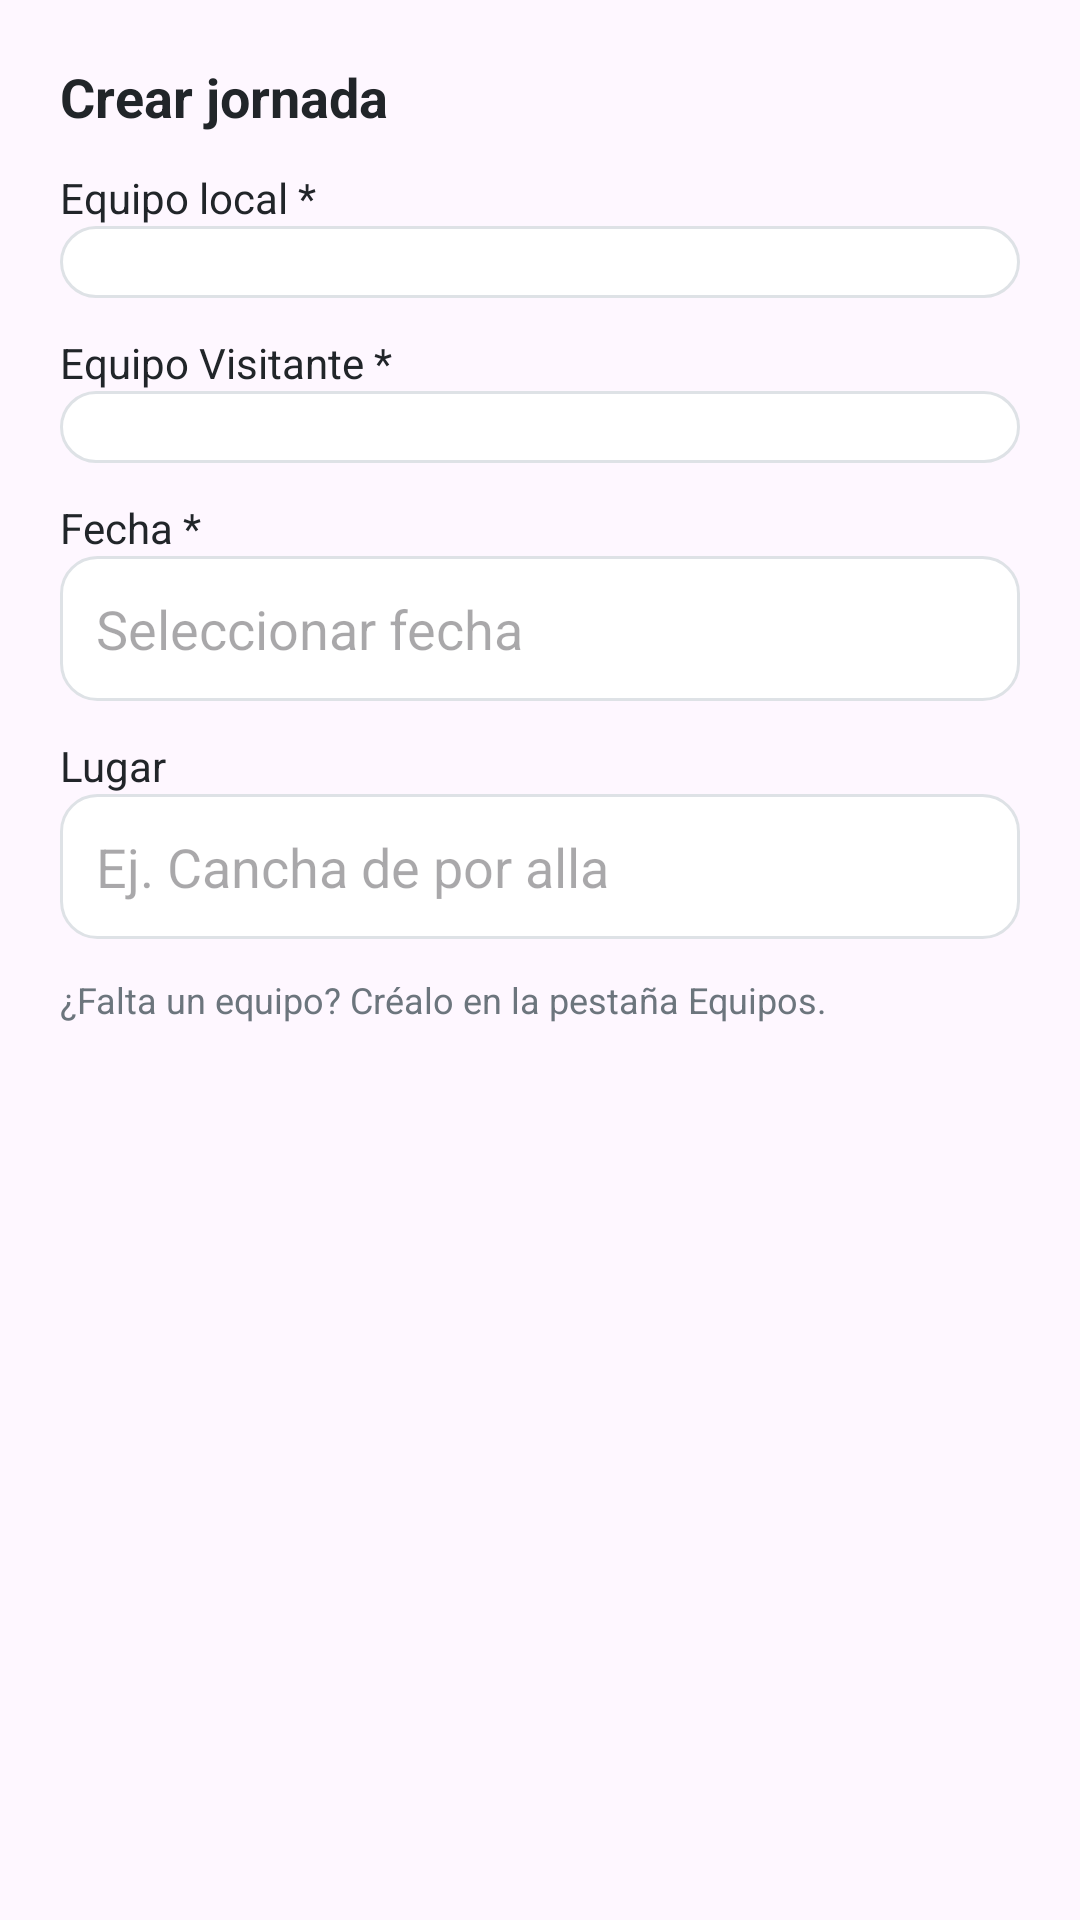

Reconstruct the res/layout file that produces this screen, plus the resources it refers to.
<!-- AndroidManifest.xml: application theme Theme.Material3.DayNight.NoActionBar -->
<!-- res/layout/dialog_crear_partido.xml -->
<?xml version="1.0" encoding="utf-8"?>
<ScrollView xmlns:android="http://schemas.android.com/apk/res/android"
    android:layout_width="match_parent"
    android:layout_height="wrap_content">

    <LinearLayout
        android:layout_width="match_parent"
        android:layout_height="wrap_content"
        android:orientation="vertical"
        android:padding="20dp">

        <TextView
            android:layout_width="wrap_content"
            android:layout_height="wrap_content"
            android:text="Crear jornada"
            android:textColor="@color/texto_principal"
            android:textSize="18sp"
            android:textStyle="bold" />

        <TextView
            android:layout_width="wrap_content"
            android:layout_height="wrap_content"
            android:layout_marginTop="12dp"
            android:text="Equipo local *"
            android:textColor="@color/texto_principal" />

        <Spinner
            android:id="@+id/spEquipoLocal"
            android:layout_width="match_parent"
            android:layout_height="wrap_content"
            android:background="@drawable/bg_card_rounded"
            android:padding="12dp" />

        <TextView
            android:layout_width="wrap_content"
            android:layout_height="wrap_content"
            android:layout_marginTop="12dp"
            android:text="Equipo Visitante *"
            android:textColor="@color/texto_principal" />

        <Spinner
            android:id="@+id/spEquipoVisitante"
            android:layout_width="match_parent"
            android:layout_height="wrap_content"
            android:background="@drawable/bg_card_rounded"
            android:padding="12dp" />

        <TextView
            android:layout_width="wrap_content"
            android:layout_height="wrap_content"
            android:layout_marginTop="12dp"
            android:text="Fecha *"
            android:textColor="@color/texto_principal" />

        <EditText
            android:id="@+id/etFechaPartido"
            android:layout_width="match_parent"
            android:layout_height="wrap_content"
            android:background="@drawable/bg_card_rounded"
            android:focusable="false"
            android:clickable="true"
            android:padding="12dp"
            android:hint="Seleccionar fecha" />

        <TextView
            android:layout_width="wrap_content"
            android:layout_height="wrap_content"
            android:layout_marginTop="12dp"
            android:text="Lugar"
            android:textColor="@color/texto_principal" />

        <EditText
            android:id="@+id/etLugarPartido"
            android:layout_width="match_parent"
            android:layout_height="wrap_content"
            android:background="@drawable/bg_card_rounded"
            android:padding="12dp"
            android:hint="Ej. Cancha de por alla" />

        <TextView
            android:layout_width="wrap_content"
            android:layout_height="wrap_content"
            android:layout_marginTop="12dp"
            android:text="¿Falta un equipo? Créalo en la pestaña Equipos."
            android:textColor="@color/texto_secundario"
            android:textSize="12sp" />

    </LinearLayout>
</ScrollView>
<!-- resources referenced by this layout -->
<resources>
  <color name="texto_principal">#212529</color>
  <color name="texto_secundario">#6C757D</color>
  <!-- drawable bg_card_rounded (drawable) -->
  <?xml version="1.0" encoding="utf-8"?>
  <shape xmlns:android="http://schemas.android.com/apk/res/android">
      <solid android:color="@color/blanco" />
      <corners android:radius="12dp" />
      <stroke android:width="1dp" android:color="@color/borde_gris" />
  </shape>
  <color name="blanco">#FFFFFF</color>
  <color name="borde_gris">#DEE2E6</color>
</resources>
